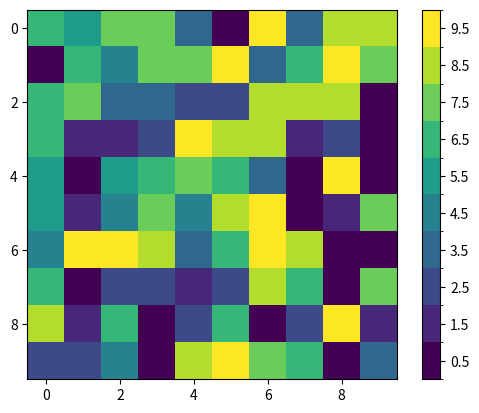

Source code (Python):
import matplotlib.pyplot as plt
import numpy as np
import matplotlib.colors as mcolors

# Example data
data = np.random.rand(10, 10) * 10  # Random data scaled to 0-10
levels = np.linspace(0, 10, 11)  # Define boundaries for colors
midpoints = (levels[:-1] + levels[1:]) / 2  # Midpoints for centered ticks

# Create colormap and normalize based on the levels
cmap = plt.cm.viridis
norm = mcolors.BoundaryNorm(levels, cmap.N)

# Plot the data
fig, ax = plt.subplots()
cax = ax.imshow(data, cmap=cmap, norm=norm)

# Add color bar with centered ticks
cbar = fig.colorbar(cax, ax=ax, ticks=midpoints)
cbar.set_ticklabels([f"{v:.1f}" for v in midpoints])  # Optional: format tick labels

plt.show()
